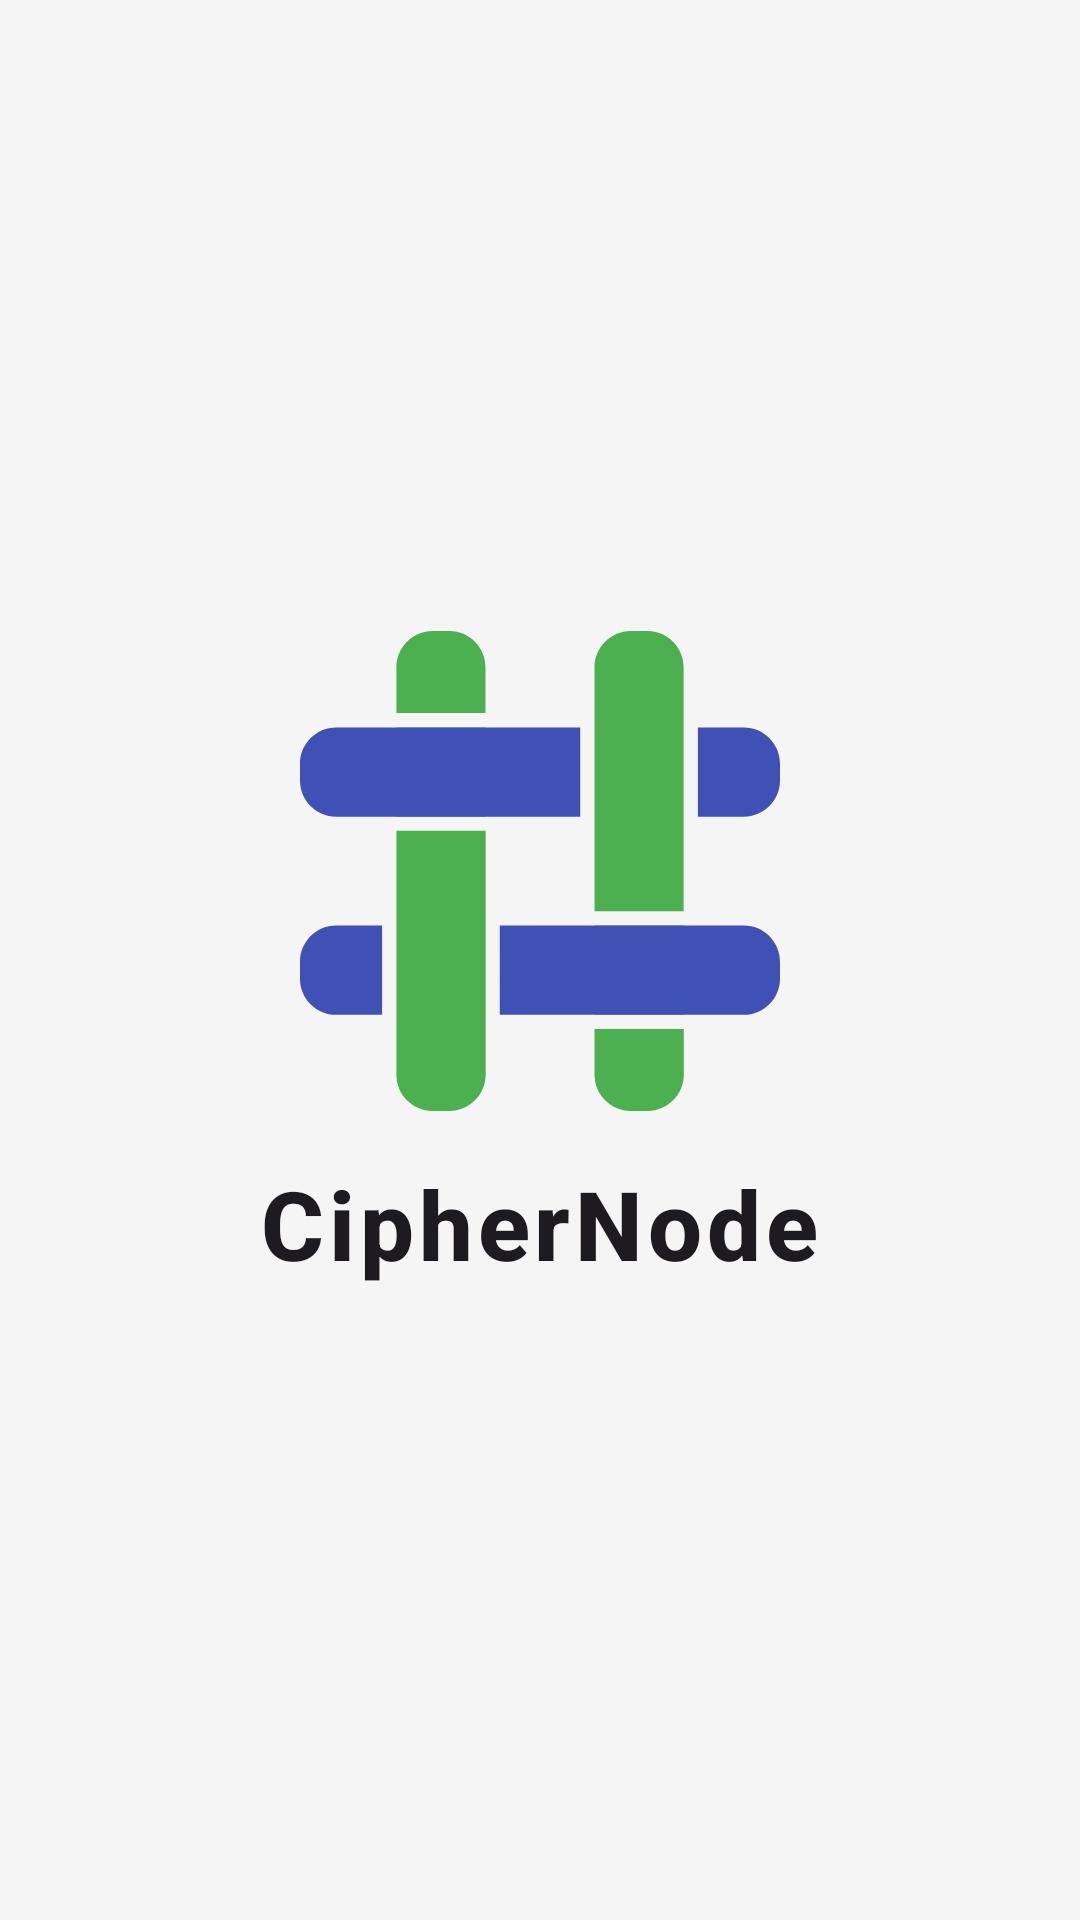

The Android layout XML behind this screen, and the referenced resources:
<!-- AndroidManifest.xml: application theme BriarTheme -->
<!-- res/layout/splash.xml -->
<?xml version="1.0" encoding="utf-8"?>
<LinearLayout xmlns:android="http://schemas.android.com/apk/res/android"
	xmlns:app="http://schemas.android.com/apk/res-auto"
	android:layout_width="match_parent"
	android:layout_height="match_parent"
	android:orientation="vertical"
	android:gravity="center"
	android:background="?android:windowBackground">

	<ImageView
		android:id="@+id/logoView"
		android:layout_width="160dp"
		android:layout_height="160dp"
		android:layout_margin="@dimen/margin_large"
		android:contentDescription="@string/app_name"
		app:srcCompat="@drawable/splash_screen" />

	<TextView
		android:layout_width="wrap_content"
		android:layout_height="wrap_content"
		android:text="@string/app_name"
		android:textSize="32sp"
		android:textStyle="bold"
		android:textColor="?android:attr/textColorPrimary"
		android:fontFamily="sans-serif-medium"
		android:letterSpacing="0.05"
		android:layout_marginTop="16dp" />

</LinearLayout>
<!-- resources referenced by this layout -->
<resources>
  <string name="app_name" translatable="false">CipherNode</string>
  <color name="md_theme_primary">@color/briar_blue_400</color>
  <color name="md_theme_onPrimary">@android:color/white</color>
  <color name="md_theme_secondary">@color/briar_night_700</color>
  <color name="md_theme_onSecondary">@android:color/white</color>
  <color name="md_theme_tertiary">@color/briar_blue_600_new</color>
  <color name="md_theme_onTertiary">@android:color/white</color>
  <color name="md_theme_tertiaryContainer">@color/briar_blue_100</color>
  <color name="md_theme_onTertiaryContainer">@color/briar_blue_600_new</color>
  <color name="window_background">#F5F5F5</color>
  <color name="md_theme_onBackground">#191D12</color>
  <color name="card_background">@color/cardview_light_background</color>
  <color name="md_theme_onSurface">#191D12</color>
  <color name="md_theme_surfaceDim">@color/briar_gray_200_new</color>
  <color name="md_theme_error">@color/briar_red_600</color>
  <color name="briar_text_link">@color/briar_blue_600</color>
  <style name="ActivityAnimation" parent="@android:style/Animation.Activity">
  		<item name="android:activityOpenEnterAnimation">@anim/material_enter</item>
  		<item name="android:activityOpenExitAnimation">@anim/material_exit</item>
  		<item name="android:activityCloseEnterAnimation">@anim/fade_in</item>
  		<item name="android:activityCloseExitAnimation">@anim/material_exit</item>
  	</style>
  <style name="BriarDialogTheme.Neutral" parent="BriarDialogTheme">
  		<item name="buttonBarPositiveButtonStyle">@style/BriarButtonFlat.Neutral</item>
  		<item name="buttonBarNeutralButtonStyle">@style/BriarButtonFlat.Neutral</item>
  		<item name="buttonBarNegativeButtonStyle">@style/BriarButtonFlat.Neutral</item>
  	</style>
  <color name="briar_blue_400">#6366F1</color>
  <color name="briar_night_700">#1E293B</color>
  <color name="briar_blue_600_new">#0284C7</color>
  <color name="briar_blue_100">#F0F9FF</color>
  <color name="briar_gray_200_new">#E5E7EB</color>
  <color name="briar_red_600">#DC2626</color>
  <color name="briar_blue_600">#0EA5E9</color>
  <style name="BriarDialogTheme" parent="Theme.Material3.DayNight.Dialog">
  		<item name="colorPrimary">@color/briar_primary</item>
  		<item name="buttonBarPositiveButtonStyle">@style/BriarButtonFlat.Positive</item>
  		<item name="buttonBarNeutralButtonStyle">@style/BriarButtonFlat.Neutral</item>
  		<item name="buttonBarNegativeButtonStyle">@style/BriarButtonFlat.Negative</item>
  		<item name="android:textColorLink">@color/briar_text_link</item>
  		<item name="android:windowBackground">@color/window_background</item>
  		<item name="android:windowAnimationStyle">@style/DialogAnimation</item>
  		<item name="android:filterTouchesWhenObscured">true</item>
  	</style>
  <color name="briar_primary">#3F51B5</color>
  <style name="DialogAnimation" parent="@android:style/Animation.Dialog">
  		<item name="android:windowEnterAnimation">@anim/fade_in</item>
  		<item name="android:windowExitAnimation">@anim/fade_out</item>
  	</style>
</resources>
